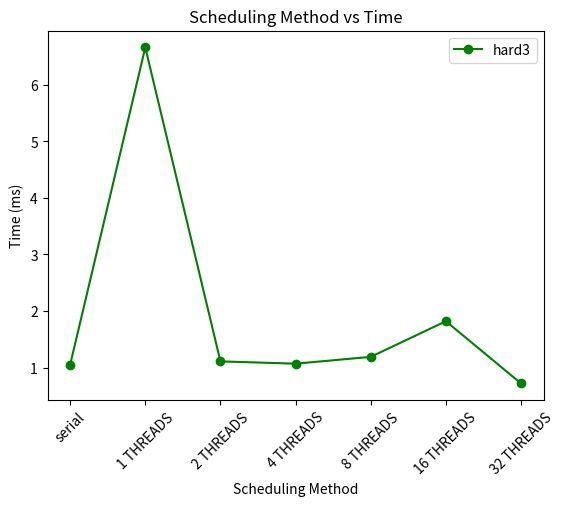

The matplotlib source for this figure:
import matplotlib.pyplot  as plt
'''
#part 2a1
x_axis = ["serial", "1 THREADS", 
           "2 THREADS", "4 THREADS", 
             "8 THREADS", "16 THREADS","32 THREADS"]
times = [115, 122, 173, 74, 47, 24, 19]

plt.plot(x_axis, times, color='green', marker='o')

plt.xlabel('Scheduling Method')
#y label is time in milliseconds
plt.ylabel('Time (ms)')
#title is the graph title
plt.title('Scheduling Method vs Time')
#legend is the legend
plt.legend(['hard3'])

#rotate the x axis labels
plt.xticks(rotation=45)

#show the graph
plt.show()
'''

#'''
#part 2a2
#plot of early termination
x_axis = ["serial", "1 THREADS", 
           "2 THREADS", "4 THREADS", 
             "8 THREADS", "16 THREADS","32 THREADS"]
times = [1.05, 6.66, 1.11, 1.07, 1.19, 1.82, 0.72]

plt.plot(x_axis, times, color='green', marker='o')

plt.xlabel('Scheduling Method')
#y label is time in milliseconds
plt.ylabel('Time (ms)')
#title is the graph title
plt.title('Scheduling Method vs Time')
#legend is the legend
plt.legend(['hard3'])

#rotate the x axis labels
plt.xticks(rotation=45)

#show the graph
plt.show()


#'''

'''
#part 2b
#two lines on the same plot
#one for serial, one for parallel
x_axis = ["hard1", "hard2", "hard3"]
data_serial = [83,153,166]
data_parallel = [10, 18, 19]

plt.plot(x_axis, data_serial, color='green', marker='o')
plt.plot(x_axis, data_parallel, color='red', marker='o')

plt.xlabel('Scheduling Method')
#y label is time in milliseconds
plt.ylabel('Time (ms)')
#title is the graph title
plt.title('Scheduling Method vs Time')
#legend is the legend
plt.legend(['Serial', 'Parallel'])

#rotate the x axis labels
plt.xticks(rotation=45)

#show the graph

plt.show()
'''